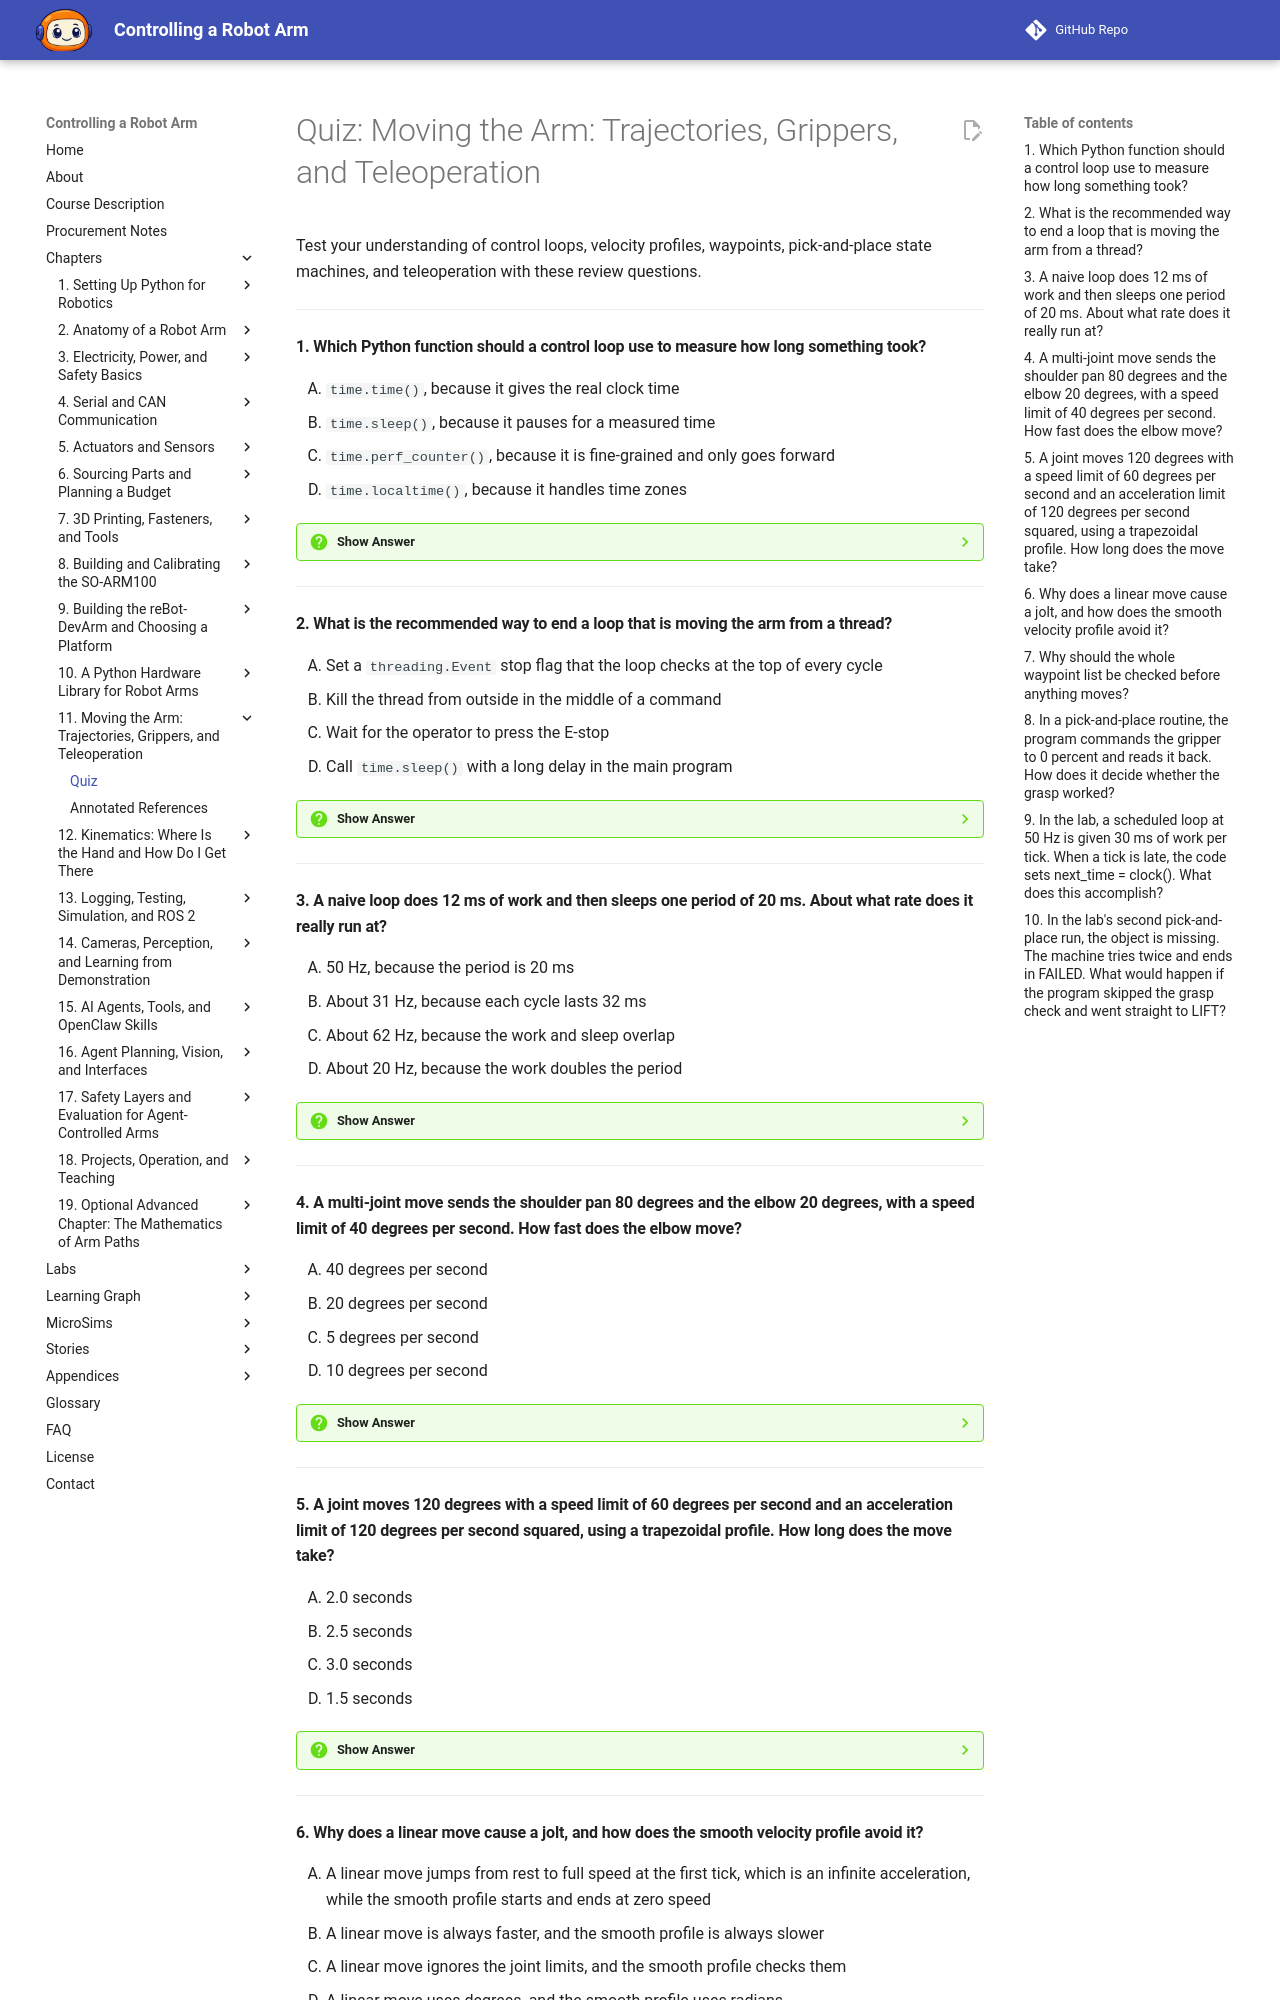

repository: dmccreary/robot-arm · page: chapters/11-moving-the-arm/quiz/index.html · generator: mkdocs

# Quiz: Moving the Arm: Trajectories, Grippers, and Teleoperation

Test your understanding of control loops, velocity profiles, waypoints, pick-and-place state machines, and teleoperation with these review questions.

---

#### 1. Which Python function should a control loop use to measure how long something took?

<div class="upper-alpha" markdown>
1. `time.time()`, because it gives the real clock time
2. `time.sleep()`, because it pauses for a measured time
3. `time.perf_counter()`, because it is fine-grained and only goes forward
4. `time.localtime()`, because it handles time zones
</div>

??? question "Show Answer"
    The correct answer is **C**. The wall clock from `time.time()` can jump when the computer corrects its clock over the network or the user changes the time zone, so a loop that measured a step with it could see a step that lasted minus two seconds. `time.perf_counter()` has very fine resolution and cannot go backward. `time.monotonic()` is the coarser option for timeouts and deadlines, and `time.time()` is for log time stamps.

    **Concept Tested:** Time Module

    **See:** [The Time Module](index.md#the-time-module)

---

#### 2. What is the recommended way to end a loop that is moving the arm from a thread?

<div class="upper-alpha" markdown>
1. Set a `threading.Event` stop flag that the loop checks at the top of every cycle
2. Kill the thread from outside in the middle of a command
3. Wait for the operator to press the E-stop
4. Call `time.sleep()` with a long delay in the main program
</div>

??? question "Show Answer"
    The correct answer is **A**. The main program calls `stop.set()`, and the loop notices within one period and shuts down cleanly, so its last act is the clean `finally` of Chapter 10. A loop that moves the arm must never be killed from outside in the middle of a command. The E-stop is the last resort and not the usual way to stop. `time.sleep()` blocks the program and would make it deaf to a stop request.

    **Concept Tested:** Stop Flag

    **See:** [Blocking, Threads, and the Stop Flag](index.md#blocking-threads-and-the-stop-flag)

---

#### 3. A naive loop does 12 ms of work and then sleeps one period of 20 ms. About what rate does it really run at?

<div class="upper-alpha" markdown>
1. 50 Hz, because the period is 20 ms
2. About 31 Hz, because each cycle lasts 32 ms
3. About 62 Hz, because the work and sleep overlap
4. About 20 Hz, because the work doubles the period
</div>

??? question "Show Answer"
    The correct answer is **B**. In the naive version, every cycle lasts the work plus the sleep: 12 + 20 = 32 ms, and 1 / 0.032 ≈ 31 Hz. The chapter's example with 8 ms of work gives 28 ms and about 36 Hz instead of 50. The fix is to schedule each cycle from the start time, so that the loop sleeps only for the time that is left, and the rate is exact on average.

    **Concept Tested:** Control Rate

    **See:** [The Control Loop](index.md#the-control-loop)

---

#### 4. A multi-joint move sends the shoulder pan 80 degrees and the elbow 20 degrees, with a speed limit of 40 degrees per second. How fast does the elbow move?

<div class="upper-alpha" markdown>
1. 40 degrees per second
2. 20 degrees per second
3. 5 degrees per second
4. 10 degrees per second
</div>

??? question "Show Answer"
    The correct answer is **D**. The joint with the longest way to go sets the time: T = 80 / 40 = 2 seconds. Every joint uses the same fraction t at every tick, so the elbow covers its 20 degrees in the same 2 seconds, at 20 / 2 = 10 degrees per second. All joints start and arrive together, and only the joint with the longest distance travels at the speed limit.

    **Concept Tested:** Multi-Joint Move

    **See:** [Multi-Joint Moves and the Speed Limit](index.md#multi-joint-moves-and-the-speed-limit)

---

#### 5. A joint moves 120 degrees with a speed limit of 60 degrees per second and an acceleration limit of 120 degrees per second squared, using a trapezoidal profile. How long does the move take?

<div class="upper-alpha" markdown>
1. 2.0 seconds
2. 2.5 seconds
3. 3.0 seconds
4. 1.5 seconds
</div>

??? question "Show Answer"
    The correct answer is **B**. The distance 120 is at least v²/a = 60² / 120 = 30, so the profile is a trapezoid. The total time is T = D / v + v / a = 120 / 60 + 60 / 120 = 2.0 + 0.5 = 2.5 seconds. That is a 0.5 s speed-up, a 1.5 s cruise, and a 0.5 s slow-down. Option A is the time for a linear move at the speed limit, which jumps to full speed.

    **Concept Tested:** Trapezoidal Velocity Profile

    **See:** [Velocity Profiles and the Acceleration Limit](index.md#velocity-profiles-and-the-acceleration-limit)

---
